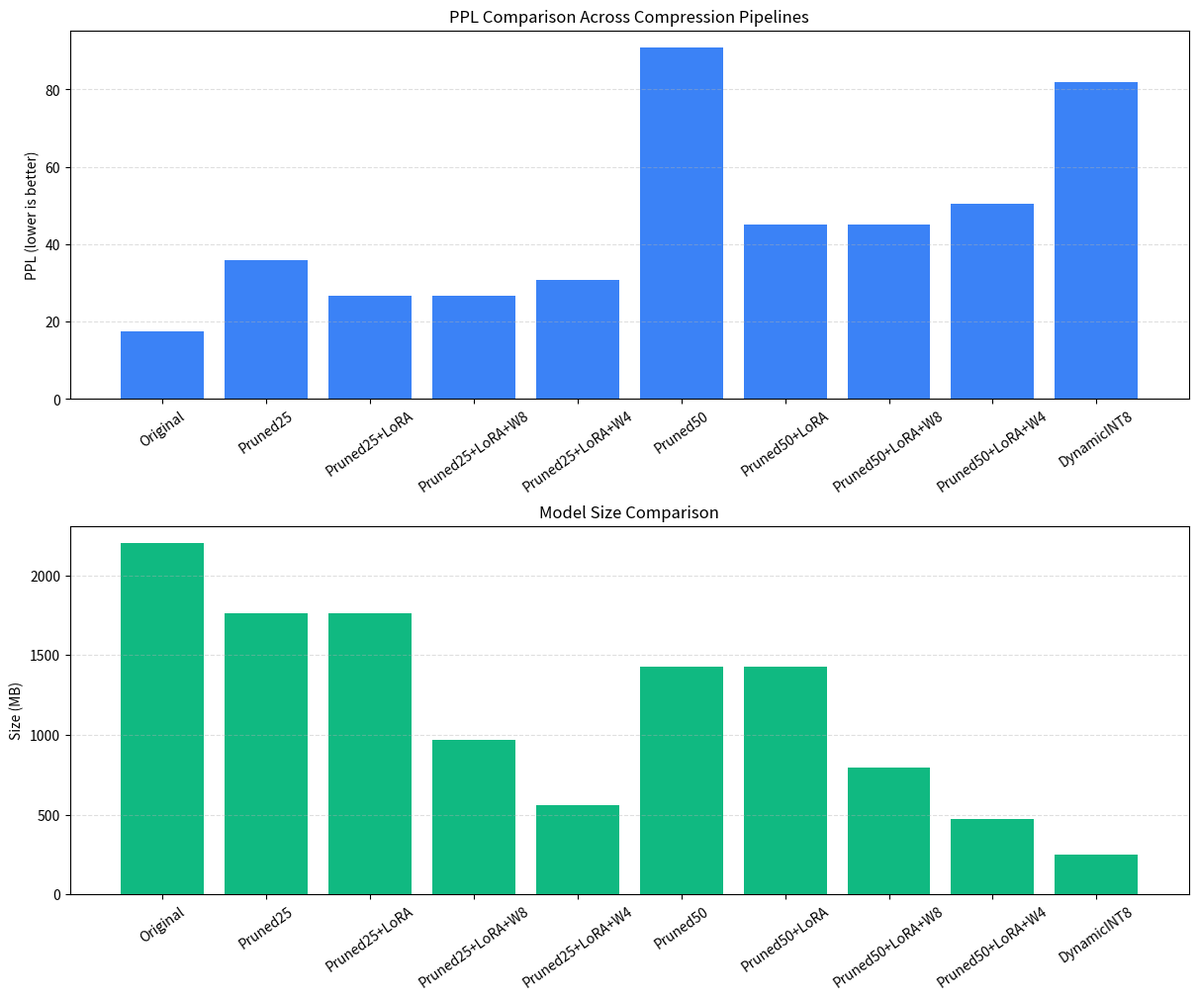
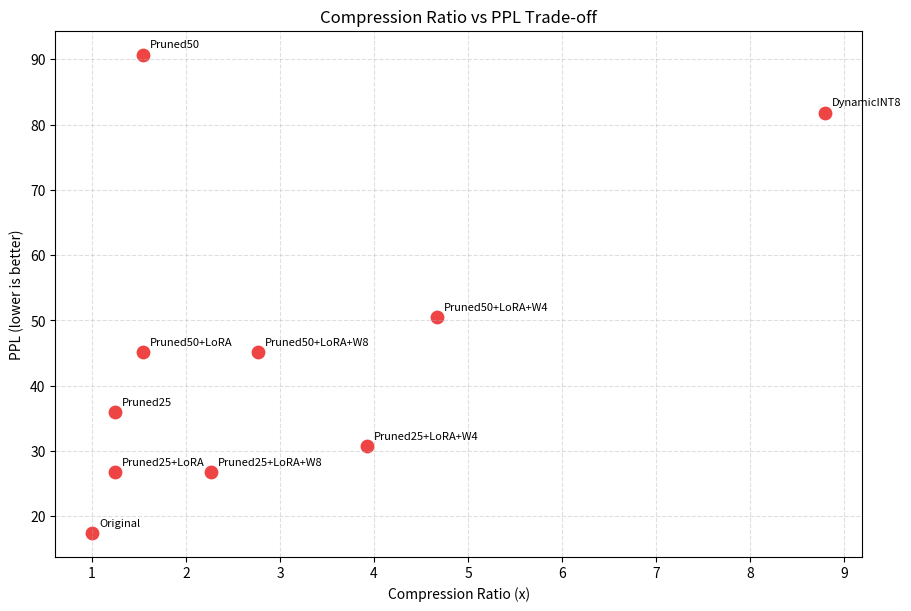

The matplotlib source for these figures, in order:
import os
import matplotlib.pyplot as plt

results = [
    ("Original", 17.42, 2200),
    ("Pruned25", 35.95, 1762),
    ("Pruned25+LoRA", 26.71, 1762),
    ("Pruned25+LoRA+W8", 26.71, 969),
    ("Pruned25+LoRA+W4", 30.75, 560),
    ("Pruned50", 90.72, 1426),
    ("Pruned50+LoRA", 45.18, 1426),
    ("Pruned50+LoRA+W8", 45.18, 796),
    ("Pruned50+LoRA+W4", 50.50, 471),
    ("DynamicINT8", 81.82, 250),
]

labels = [r[0] for r in results]
ppl = [r[1] for r in results]
size_mb = [r[2] for r in results]
compression = [2200 / s for s in size_mb]

os.makedirs("figures", exist_ok=True)

# Figure 1: PPL and model size bars
fig, axes = plt.subplots(2, 1, figsize=(12, 10), constrained_layout=True)

axes[0].bar(labels, ppl, color="#3b82f6")
axes[0].set_title("PPL Comparison Across Compression Pipelines")
axes[0].set_ylabel("PPL (lower is better)")
axes[0].tick_params(axis="x", rotation=35)
axes[0].grid(axis="y", linestyle="--", alpha=0.4)

axes[1].bar(labels, size_mb, color="#10b981")
axes[1].set_title("Model Size Comparison")
axes[1].set_ylabel("Size (MB)")
axes[1].tick_params(axis="x", rotation=35)
axes[1].grid(axis="y", linestyle="--", alpha=0.4)

fig.savefig("figures/final_results_bars.png", dpi=220)
plt.close(fig)

# Figure 2: Compression ratio vs PPL tradeoff
fig2, ax = plt.subplots(figsize=(9, 6), constrained_layout=True)
ax.scatter(compression, ppl, s=80, c="#ef4444")
for i, label in enumerate(labels):
    ax.annotate(label, (compression[i], ppl[i]), textcoords="offset points", xytext=(5, 5), fontsize=8)

ax.set_title("Compression Ratio vs PPL Trade-off")
ax.set_xlabel("Compression Ratio (x)")
ax.set_ylabel("PPL (lower is better)")
ax.grid(True, linestyle="--", alpha=0.4)
fig2.savefig("figures/final_results_tradeoff.png", dpi=220)
plt.close(fig2)

print("Saved:")
print("- figures/final_results_bars.png")
print("- figures/final_results_tradeoff.png")
